Image classification data set "Img" (SunnerLi/Apple_or_Orange on GitHub). Class labels (2): apple, orange.

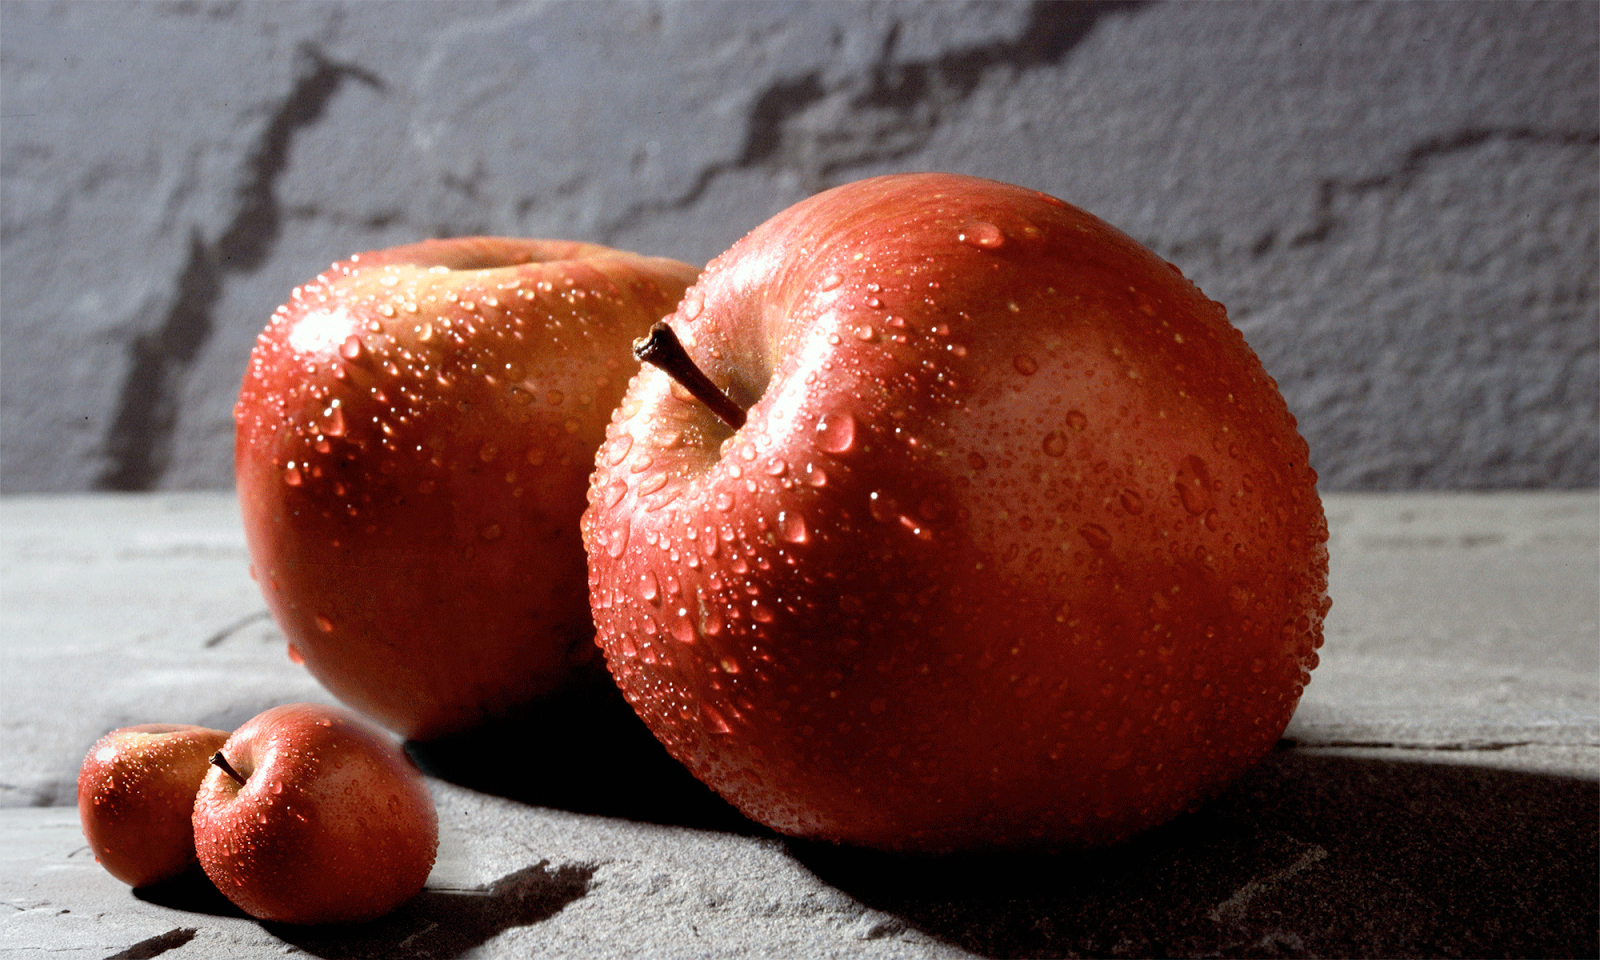
Label: apple

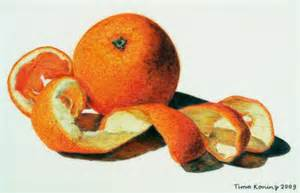
Label: orange

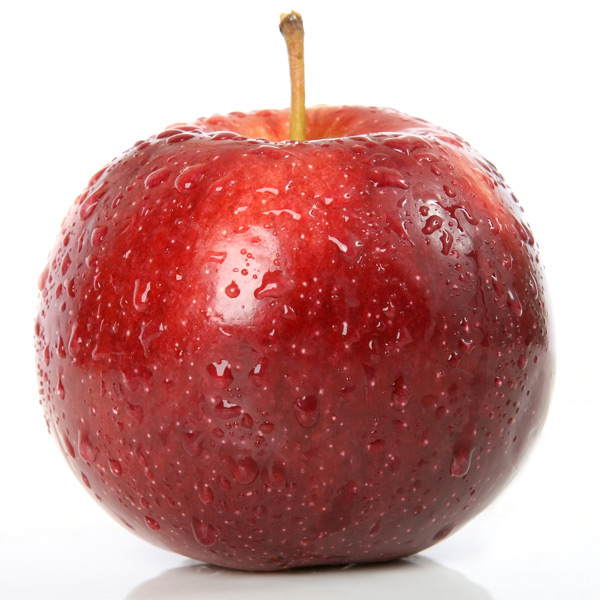
Label: apple

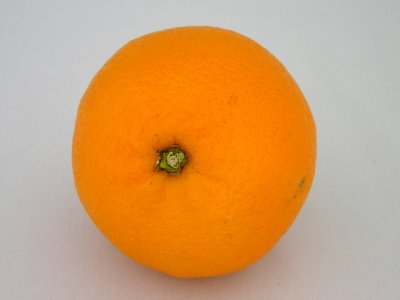
Label: orange

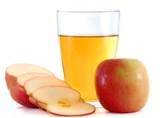
Label: apple

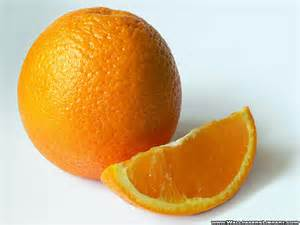
Label: orange
